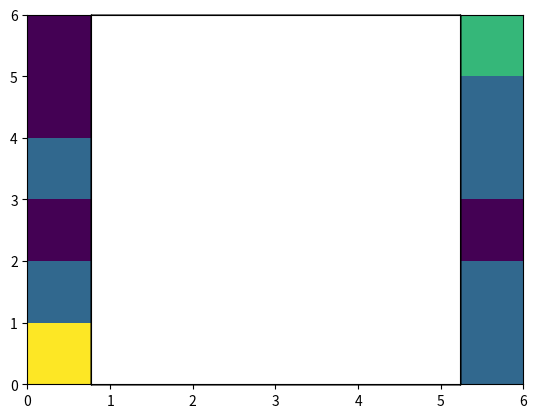

Recreate this plot in Python.
'''The FIND_PATH algorithm is as follows: FIND_PATH(x, y) 
    1. 	if (x,y outside maze) return false 
    2. 	if (x,y is goal) return true 
    3. 	if (x,y not open) return false 
    4. 	mark x,y as part of solution path 
    5. 	if (FIND-PATH(North of x,y) == true) return true 
    6. 	if (FIND-PATH(East of x,y) == true) return true 
    7. 	if (FIND-PATH(South of x,y) == true) return true 
    8. 	if (FIND-PATH(West of x,y) == true) return true 
    9. 	unmark x,y as part of solution path 
    10. return false 
    Our solution can be improved vastly. We should be able to provide the code with a text file or 
    csv file that defines a grid, rather than hard coding it ourselves. We should be able to deal with 
    non-square grids. There should also be an implementation of a "shortest path" algorithm (e.g. Dijkstra's)'''
import matplotlib.pyplot as plt
import time as time


grid = [[0, 0, 0, 1, 0, 1],
        [1, 1, 0, 1, 0, 1],
        [0, 0, 0, 0, 0, 0],
        [1, 1, 1, 0, 0, 1],
        [0, 0, 0, 0, 1, 1],
        [0, 1, 0, 0, 0, 2]]

xlen = len(grid) - 1 # first assume square 

# use 0 as empty space, 1 as walls, 2 as end goal, 3 as visited. 
def find_path(x, y):
    # if required: import grid as global variable
    if (x > xlen or y > xlen or x < 0 or y < 0): #(x,y) outside maze
        return False 
    elif grid[x][y] == 2: #Goal reached
        print(f"Goal reached at ({x},{y})!")
        return True
    elif grid[x][y] == 1: #Wall 
        print(f"Wall at ({x},{y}). \n ")
        return False 
    elif grid[x][y] == 3: #Already visited
        print(f"Already visited at ({x},{y}). \n")
        return False

    grid[x][y] = 3 #visited 
    # animation!
    plt.pcolormesh(grid)
    plt.axes().set_aspect('equal') #set the x and y axes to the same scale
    plt.xticks([]) # remove the tick marks by setting to an empty list
    plt.yticks([]) # remove the tick marks by setting to an empty list
    #plt.axes().invert_yaxis() #invert the y-axis so the first row of data is at the top
    plt.show(block = False)    
    plt.pause(1)

    print(f"({x},{y}) visited.\n")

    if find_path(x,y+1) == True: #East
        return True
    if find_path(x+1,y) == True: #South
        return True
    if find_path(x,y-1) == True: #West
        return True
    if find_path(x-1,y) == True: #North
        return True 
    
    grid[x][y] = 0 #backtrack
    print(f"({x},{y}) backtracked.\n") 
    return False
        


def main():
    if __name__ == "__main__":
        find_path(0,0) 


main()